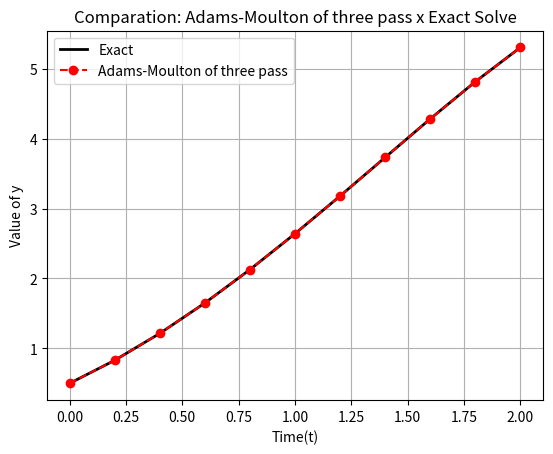

Write Python code to recreate this figure.
import numpy as np
import pandas as pd
import matplotlib.pyplot as plt

#Function RK4
def fourth(f,t,n,h,y0):
    #Defining vector of zeros 
    fourth_order_y = np.zeros(n)

    #Defining y(0) = 0.5
    fourth_order_y[0] = y0

    #Defining Runge-Kulta's method of Fourth Order
    for i in range(n-1):
        # Fourth Order
        K1 = f(t[i],fourth_order_y[i])
        K2 = f(t[i]+(h/2),fourth_order_y[i] + (h/2) * K1)
        K3 = f(t[i]+(h/2),fourth_order_y[i] + (h/2) * K2)
        K4 = f(t[i] + h, fourth_order_y[i] + h*K3)
        fourth_order_y[i+1] = fourth_order_y[i] + (h/6)*(K1 + 2*K2 + 2*K3 + K4)
    #End

    return fourth_order_y
#End Function

#Function Adams-Moulton of Three pass
def AM3(f,t0,y0,y1,y2,tf,h,tol,iter_max):
    #f  : function of ODE
    #t0 : initial instance
    #tf : final instance
    #y0 : initial condition
    #y1 : Second point calculated with RK because method to start need Three points
    #y2 : Third point calculated with RK because method to start need three points
    #h  : Size of pass
    #tol: Size of error
    #iter_max: max of iterations possible 

    #Coefficients 
    a = np.zeros(4)
    a[0] = 9/24
    a[1] = 19/24
    a[2] = -5/24 
    a[3] = 1/24


    #N : Numbers of pass
    N = round((tf - t0) / h)

    #t : Mesh of time
    t = [t0 + i*h for i in range(N+1)]

    # Initial Points
    y = np.zeros(N+1)
    y[0] = y0
    y[1] = y1
    y[2] = y2

    # Initial Inclinations
    F = np.zeros(N+1)
    F[0] = f(t[0],y[0])
    F[1] = f(t[1],y[1])
    F[2] = f(t[2],y[2])

    # Main Bow, here where do Adams Moulton of Three pass
    for n in range(2,N):

        #Known part
        known = a[1] * F[n] + a[2] * F[n-1] + a[3] * F[n-2]

        #initial kick
        new_y = y[n]

        for _ in range(iter_max):

            old_y = new_y
            new_y = y[n] + h * (a[0] * f(t[n+1],old_y) + known)

            if abs(new_y - old_y) < tol: break
            #End if
        #End for
            
        y[n+1] = new_y
        F[n+1] = f(t[n+1],y[n+1])
    #End for

    #Return instances and numeric solution
    return t, y
#End Function

#Defining initial values 
h,t0, tf , y0, tol, iter_max= 0.2, 0, 2, 0.5, 1e-12, 1000
t = np.arange(t0,tf+h,h)
n = len(t)

#Defining Our ODE: y - t² + 1
f = lambda t,y : y - t**2 + 1

#Analytic ODE
exact_y = lambda t: (t+1)**2 - 0.5*np.exp(t)

#Calculating y1
RK_y = fourth(f,t,n,h,y0)
y1 = RK_y[1]
y2 = RK_y[2]

#Calling Function AM3
AM3_t,AM3_y = AM3(f,t0,y0,y1,y2,tf,h,tol,iter_max)
AM3_t,AM3_y = np.array(AM3_t) , np.array(AM3_y)

#Solving Analytic ODE 
original_y = exact_y(AM3_t)

#Calculating Absolute and Relative error
abs_error = np.abs(AM3_y - original_y)
rel_error = np.abs(abs_error/(AM3_y))

#Create dictionary
dc = {
    'h': h,
    't': AM3_t,
    'Exact': original_y,
    'Adams-Moulton of Three Pass': AM3_y,
    'Abs': abs_error,
    'Rel': rel_error
}

#Create DatFrame
df = pd.DataFrame(dc)

#Output
print(df)

# Comparison Graphic 
plt.plot(AM3_t,original_y,'k-',linewidth=2,label='Exact')
plt.plot(AM3_t,AM3_y,'ro--',linewidth=1.5,label='Adams-Moulton of three pass')

plt.xlabel('Time(t)')
plt.ylabel('Value of y')
plt.title('Comparation: Adams-Moulton of three pass x Exact Solve')
plt.legend(loc='best')
plt.grid(True)

plt.show()
